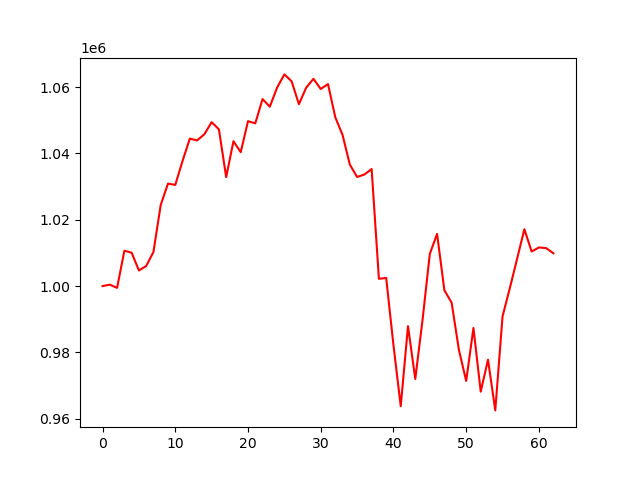

Data behind this chart, as committed beside it:
account_value, date, daily_return
1000000, 2021-10-04, 
1000434, 2021-10-05, 0.0004336
999465, 2021-10-06, -0.0009685
1010652, 2021-10-07, 0.01119
1010061, 2021-10-08, -0.0005851
1004707, 2021-10-11, -0.005301
1006046, 2021-10-12, 0.001333
1010303, 2021-10-13, 0.004231
1024459, 2021-10-14, 0.01401
1030898, 2021-10-15, 0.006285
1030486, 2021-10-18, -0.0003997
1037718, 2021-10-19, 0.007018
1044435, 2021-10-20, 0.006473
1043901, 2021-10-21, -0.0005112
1045757, 2021-10-22, 0.001778
1049397, 2021-10-25, 0.003481
1047244, 2021-10-26, -0.002051
1032840, 2021-10-27, -0.01375
1043663, 2021-10-28, 0.01048
1040350, 2021-10-29, -0.003174
1049711, 2021-11-01, 0.008997
1049046, 2021-11-02, -0.0006332
1056359, 2021-11-03, 0.006971
1054055, 2021-11-04, -0.002181
1059826, 2021-11-05, 0.005474
1063800, 2021-11-08, 0.00375
1061722, 2021-11-09, -0.001953
1054814, 2021-11-10, -0.006507
1059795, 2021-11-11, 0.004722
1062469, 2021-11-12, 0.002523
1059399, 2021-11-15, -0.00289
1060886, 2021-11-16, 0.001404
1050908, 2021-11-17, -0.009405
1045551, 2021-11-18, -0.005097
1036624, 2021-11-19, -0.008539
1032891, 2021-11-22, -0.003601
1033620, 2021-11-23, 0.0007055
1035286, 2021-11-24, 0.001612
1002193, 2021-11-26, -0.03196
1002464, 2021-11-29, 0.00027
982224, 2021-11-30, -0.02019
963808, 2021-12-01, -0.01875
987916, 2021-12-02, 0.02501
972009, 2021-12-03, -0.0161
989814, 2021-12-06, 0.01832
1009716, 2021-12-07, 0.02011
1015728, 2021-12-08, 0.005954
998767, 2021-12-09, -0.0167
995001, 2021-12-10, -0.003771
980781, 2021-12-13, -0.01429
971419, 2021-12-14, -0.009545
987386, 2021-12-15, 0.01644
968191, 2021-12-16, -0.01944
977831, 2021-12-17, 0.009957
962538, 2021-12-20, -0.01564
990861, 2021-12-21, 0.02943
999369, 2021-12-22, 0.008587
1008206, 2021-12-23, 0.008842
1017132, 2021-12-27, 0.008853
1010419, 2021-12-28, -0.006599
... 3 more rows
